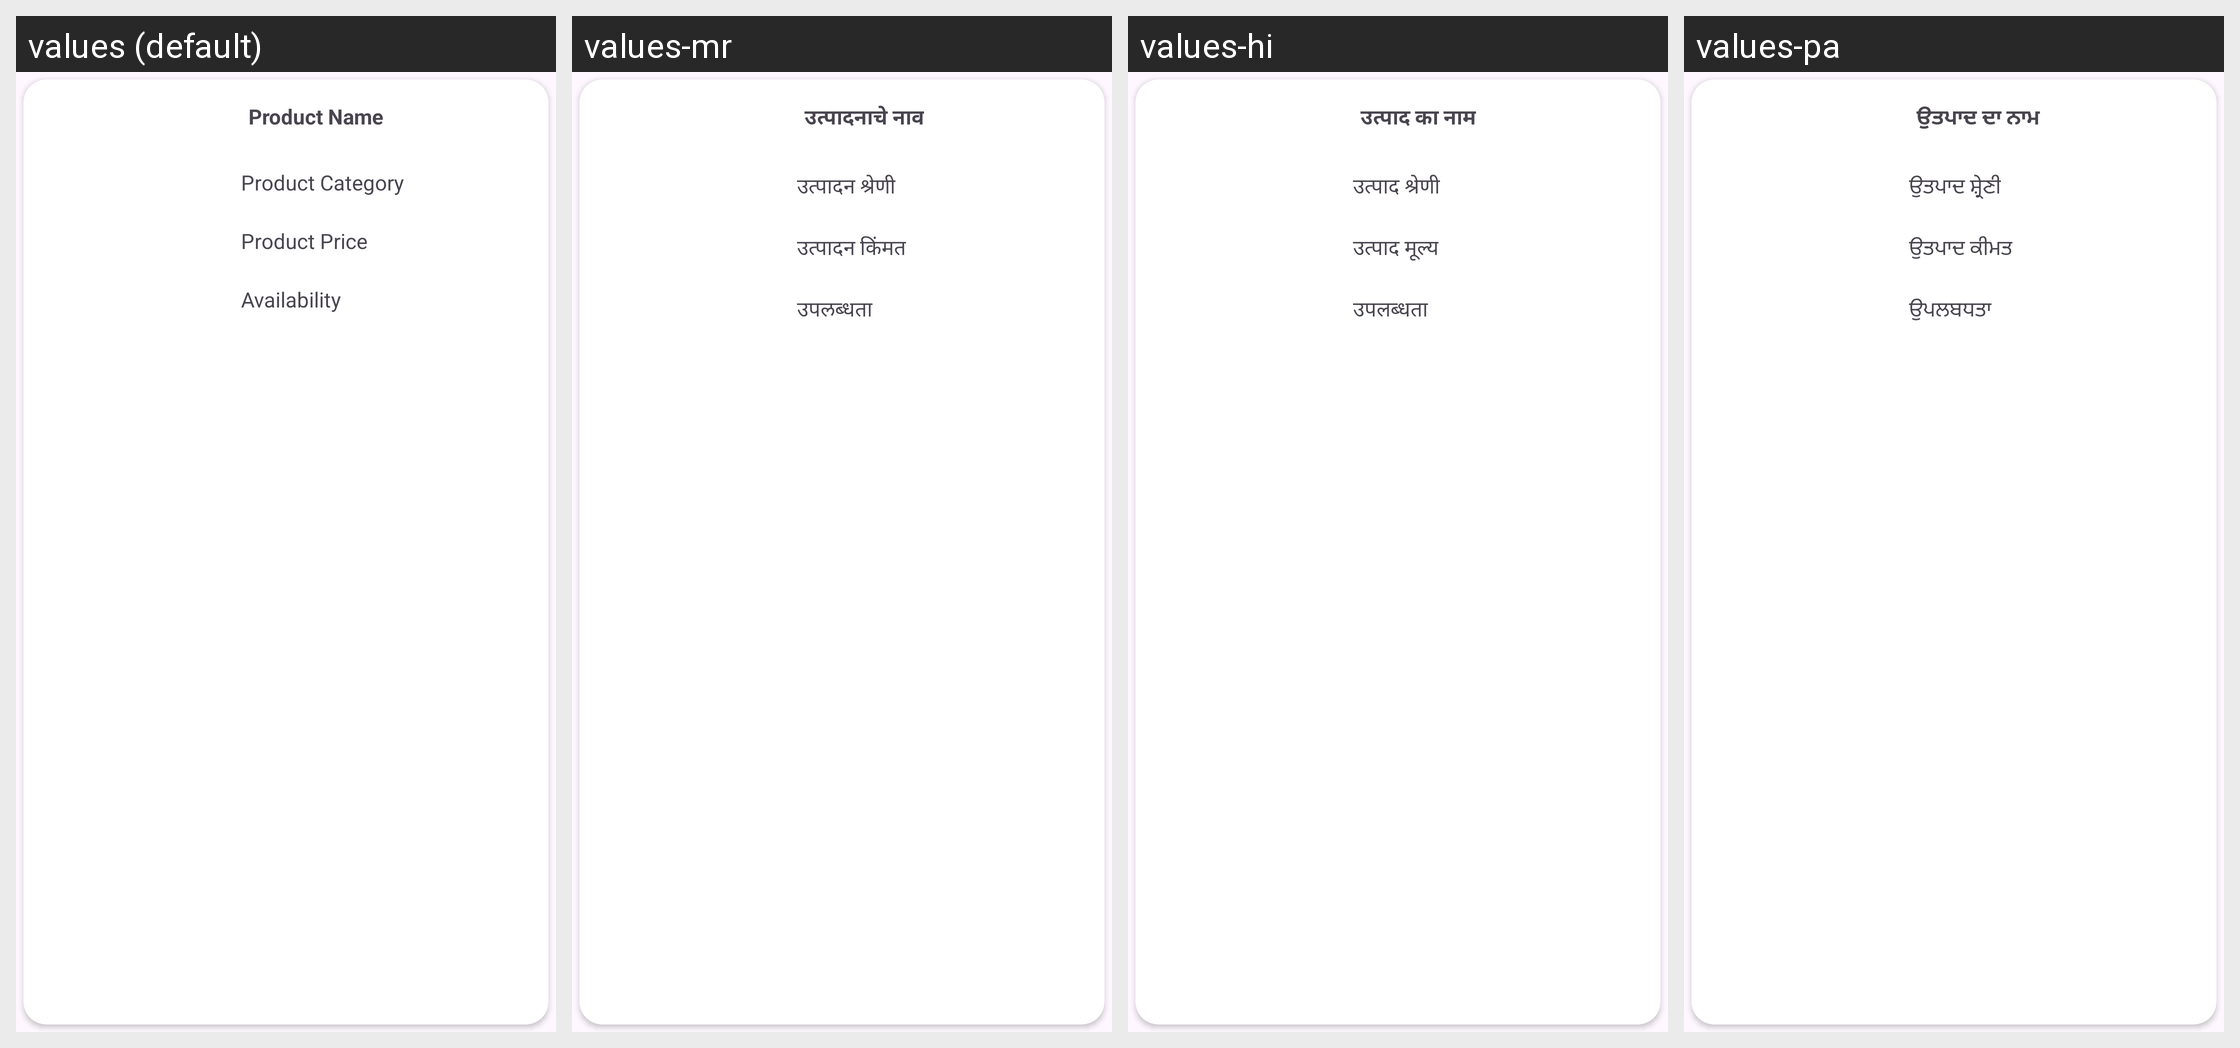

Here is an Android app screen in its default locale and in the app's own translations. Write out the translated-string differences for the strings that appear on this screen.
Android screen res/layout/my_post_rv_design.xml rendered under 4 locales, left to right: values (default), values-mr, values-hi, values-pa. Device: Nexus 5 (rendered at 1080×1920; each locale shown at half size, 540×960, under a caption strip naming it); theme Theme.CampusBuddy.
Strings drawn on this screen, with the default value and each locale's value (text and hints the layout hard-codes, and strings that could not be matched under every locale, appear in the picture but are not listed):

product_name_label
  values: Product Name
  values-mr: उत्पादनाचे नाव
  values-hi: उत्पाद का नाम
  values-pa: ਉਤਪਾਦ ਦਾ ਨਾਮ

product_category_label
  values: Product Category
  values-mr: उत्पादन श्रेणी
  values-hi: उत्पाद श्रेणी
  values-pa: ਉਤਪਾਦ ਸ਼੍ਰੇਣੀ

product_price_label
  values: Product Price
  values-mr: उत्पादन किंमत
  values-hi: उत्पाद मूल्य
  values-pa: ਉਤਪਾਦ ਕੀਮਤ

availability_label
  values: Availability
  values-mr: उपलब्धता
  values-hi: उपलब्धता
  values-pa: ਉਪਲਬਧਤਾ
